Dataset: preprocessed (GitHub, Nishmaa93/Thesis_Ehr_Model). Classes: COVID-19, normal, pneumonia, turberculosis.

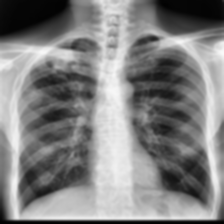
Label: turberculosis

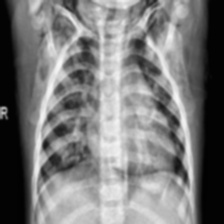
Label: pneumonia

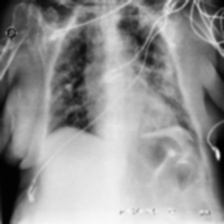
Label: COVID-19

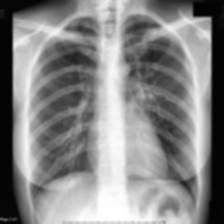
Label: turberculosis

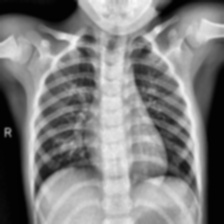
Label: normal

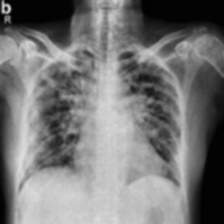
Label: COVID-19
